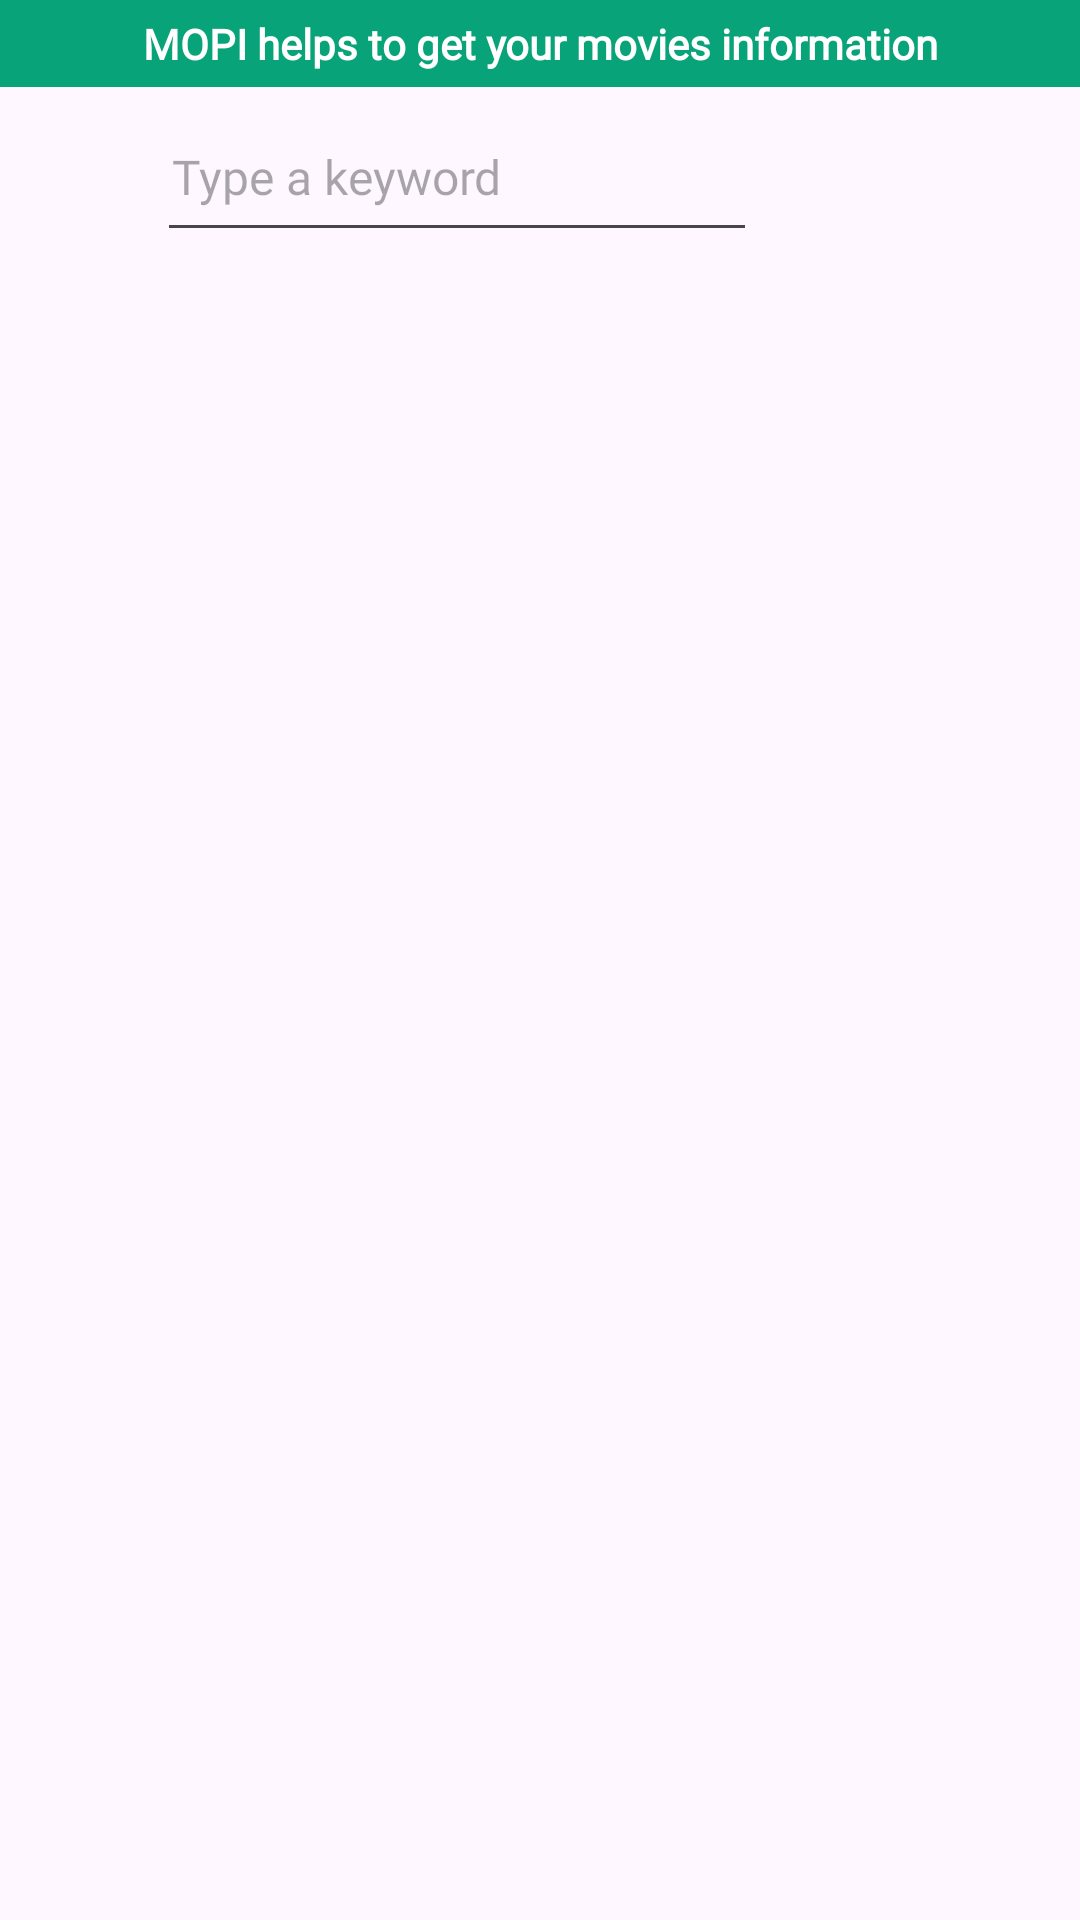

Here is an Android app screen rendered from its layout file. Give the layout XML and the strings, colors and styles it references.
<!-- AndroidManifest.xml: application theme Theme.MoviesApi -->
<!-- res/layout/activity_main.xml -->
<?xml version="1.0" encoding="utf-8"?>
<layout xmlns:android="http://schemas.android.com/apk/res/android"
    xmlns:app="http://schemas.android.com/apk/res-auto"
    xmlns:tools="http://schemas.android.com/tools">

    <data>

    </data>

    <RelativeLayout
        android:layout_width="match_parent"
        android:layout_height="match_parent"
        tools:context=".views.MainActivity">
<TextView
    android:layout_width="match_parent"
    android:layout_height="wrap_content"
    android:text="MOPI helps to get your movies information"
    android:textAlignment="center"
    android:textStyle="bold"
    android:textSize="14sp"
    android:fontFamily="@font/roboto"
    android:background="#09A379"
    android:textColor="@color/white"
    android:padding="5dp"
    android:id="@+id/top_header" />
        <LinearLayout
            android:layout_below="@id/top_header"
            android:id="@+id/top_most_linear_layout"
            android:layout_width="match_parent"
            android:layout_height="wrap_content"
            android:layout_marginTop="5dp"
            android:gravity="center"
            android:orientation="horizontal">

            <EditText
                android:id="@+id/et_search_keyword"
                android:layout_width="200dp"
                android:layout_height="50dp"
                android:ems="10"
                android:inputType="text"
                android:autofillHints=""
                android:fontFamily="@font/roboto"
                android:hint="Type a keyword"
                android:maxLines="1"
                android:minHeight="50dp"
                android:padding="5dp"
                android:textSize="16sp" />

            <ImageView
                android:id="@+id/btn_search"
                android:layout_width="50dp"
                android:layout_height="50dp"
                android:layout_marginLeft="5dp"
                android:padding="5dp"
                app:srcCompat="@drawable/ic_search"
                app:tint="@color/black" />
        </LinearLayout>
        
        <LinearLayout
            android:id="@+id/middle_layer_linear_layout"
            android:layout_width="match_parent"
            android:layout_height="wrap_content"
            android:layout_below="@+id/top_most_linear_layout"
            android:layout_marginTop="5dp"
            android:orientation="horizontal">

            <TextView
                android:id="@+id/tv_total_result"
                android:layout_width="wrap_content"
                android:layout_height="wrap_content"
                android:layout_marginLeft="10dp"
                android:fontFamily="@font/roboto"
                android:maxLines="1"
                android:textSize="16sp" />
        </LinearLayout>

        
        <ProgressBar
            android:id="@+id/progress_bar"
            android:layout_width="40dp"
            android:layout_height="40dp"
            android:layout_centerInParent="true"
            android:indeterminate="true"
            android:visibility="gone" />

        
        <TextView
            android:id="@+id/tv_message"
            android:layout_width="wrap_content"
            android:layout_height="wrap_content"
            android:layout_centerInParent="true"
            android:padding="10dp"
            android:text="Some message"
            android:textSize="18sp"
            android:textStyle="bold"
            android:visibility="gone" />

        
        <androidx.recyclerview.widget.RecyclerView
            android:id="@+id/search_results_recycler_view"
            android:layout_width="match_parent"
            android:layout_height="match_parent"
            android:layout_below="@+id/middle_layer_linear_layout"
            android:layout_marginStart="5dp"
            android:layout_marginTop="5dp"
            android:layout_marginEnd="5dp"
            android:layout_marginBottom="5dp"
            android:visibility="gone" />
    </RelativeLayout>
</layout>
<!-- resources referenced by this layout -->
<resources>
  <style name="Theme.MoviesApi" parent="Base.Theme.MoviesApi">
          <item name="android:windowNoTitle">true</item>
          <item name="android:windowFullscreen">true</item>
          <item name="android:windowActionBar">false</item>
      </style>
  <style name="Base.Theme.MoviesApi" parent="Theme.Material3.DayNight.NoActionBar">
          
          
      </style>
  <!-- not gathered from this repository: default colours our renderer supplied (Android Studio template values) -->
  <color name="black">#FF000000</color>
  <color name="white">#FFFFFFFF</color>
</resources>
